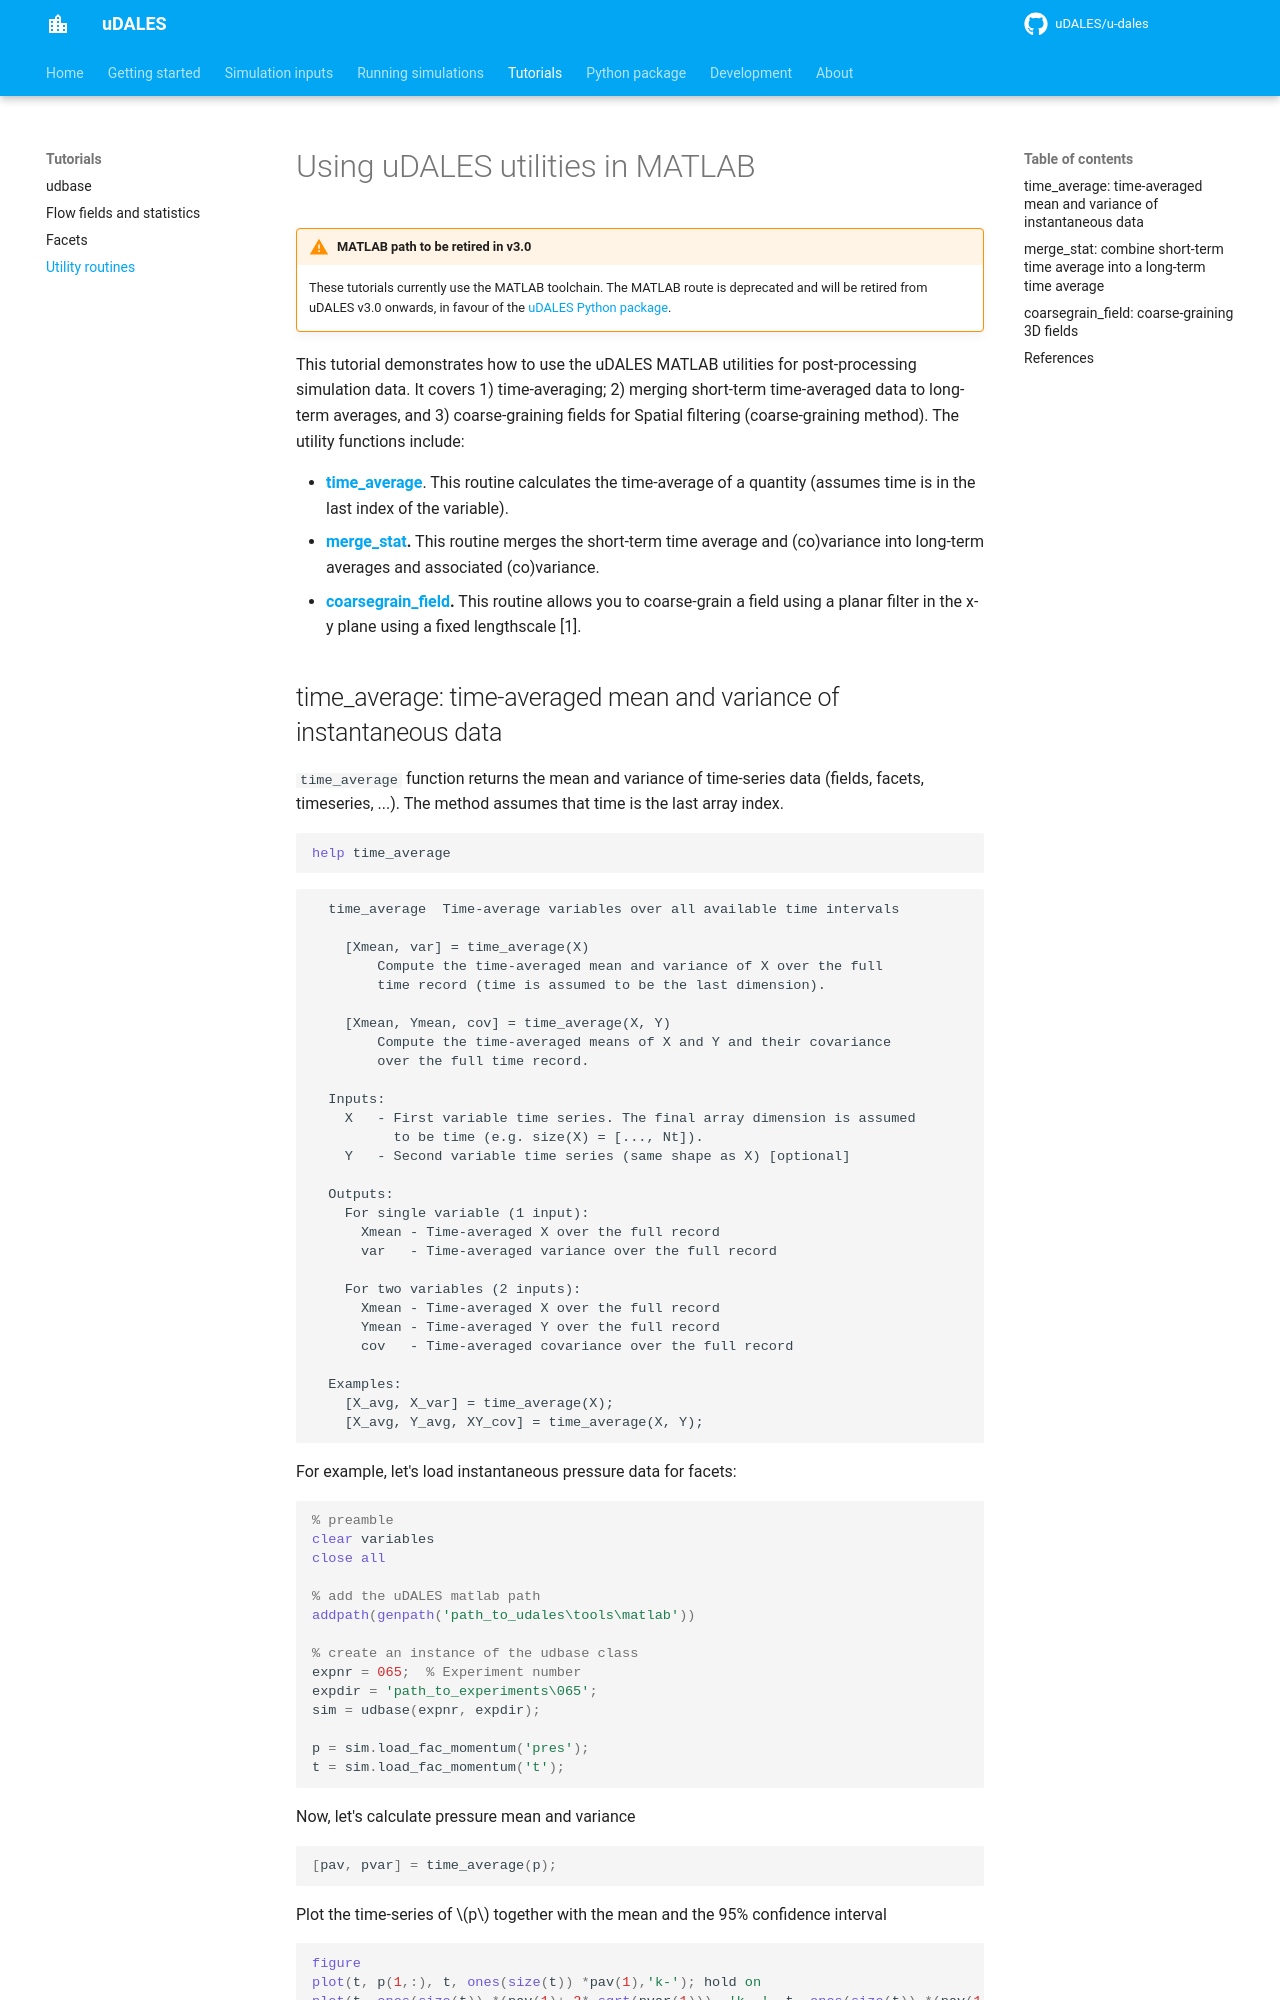

repository: uDALES/u-dales · page: udales-utility-tutorial/index.html · generator: mkdocs


# Using uDALES utilities in MATLAB

!!! warning "MATLAB path to be retired in v3.0"
    These tutorials currently use the MATLAB toolchain. The MATLAB route is deprecated and will be retired from uDALES v3.0 onwards, in favour of the [uDALES Python package](udales-python-package.md).

This tutorial demonstrates how to use the uDALES MATLAB utilities for post-processing simulation data. It covers 1) time-averaging; 2) merging short-term time-averaged data to long-term averages, and 3) coarse-graining fields for Spatial filtering (coarse-graining method). The utility functions include:

- [**time_average**](#time_average-time-averaged-mean-and-variance-of-instantaneous-data). This routine calculates the time-average of a quantity (assumes time is in the last index of the variable).
- [**merge_stat**](#merge_stat-combine-short-term-time-average-into-a-long-term-time-average)**.** This routine merges the short-term time average and (co)variance into long-term averages and associated (co)variance.
- [**coarsegrain_field**](#coarsegrain_field-coarse-graining-3d-fields)**.** This routine allows you to coarse-grain a field using a planar filter in the x-y plane using a fixed lengthscale [1].
